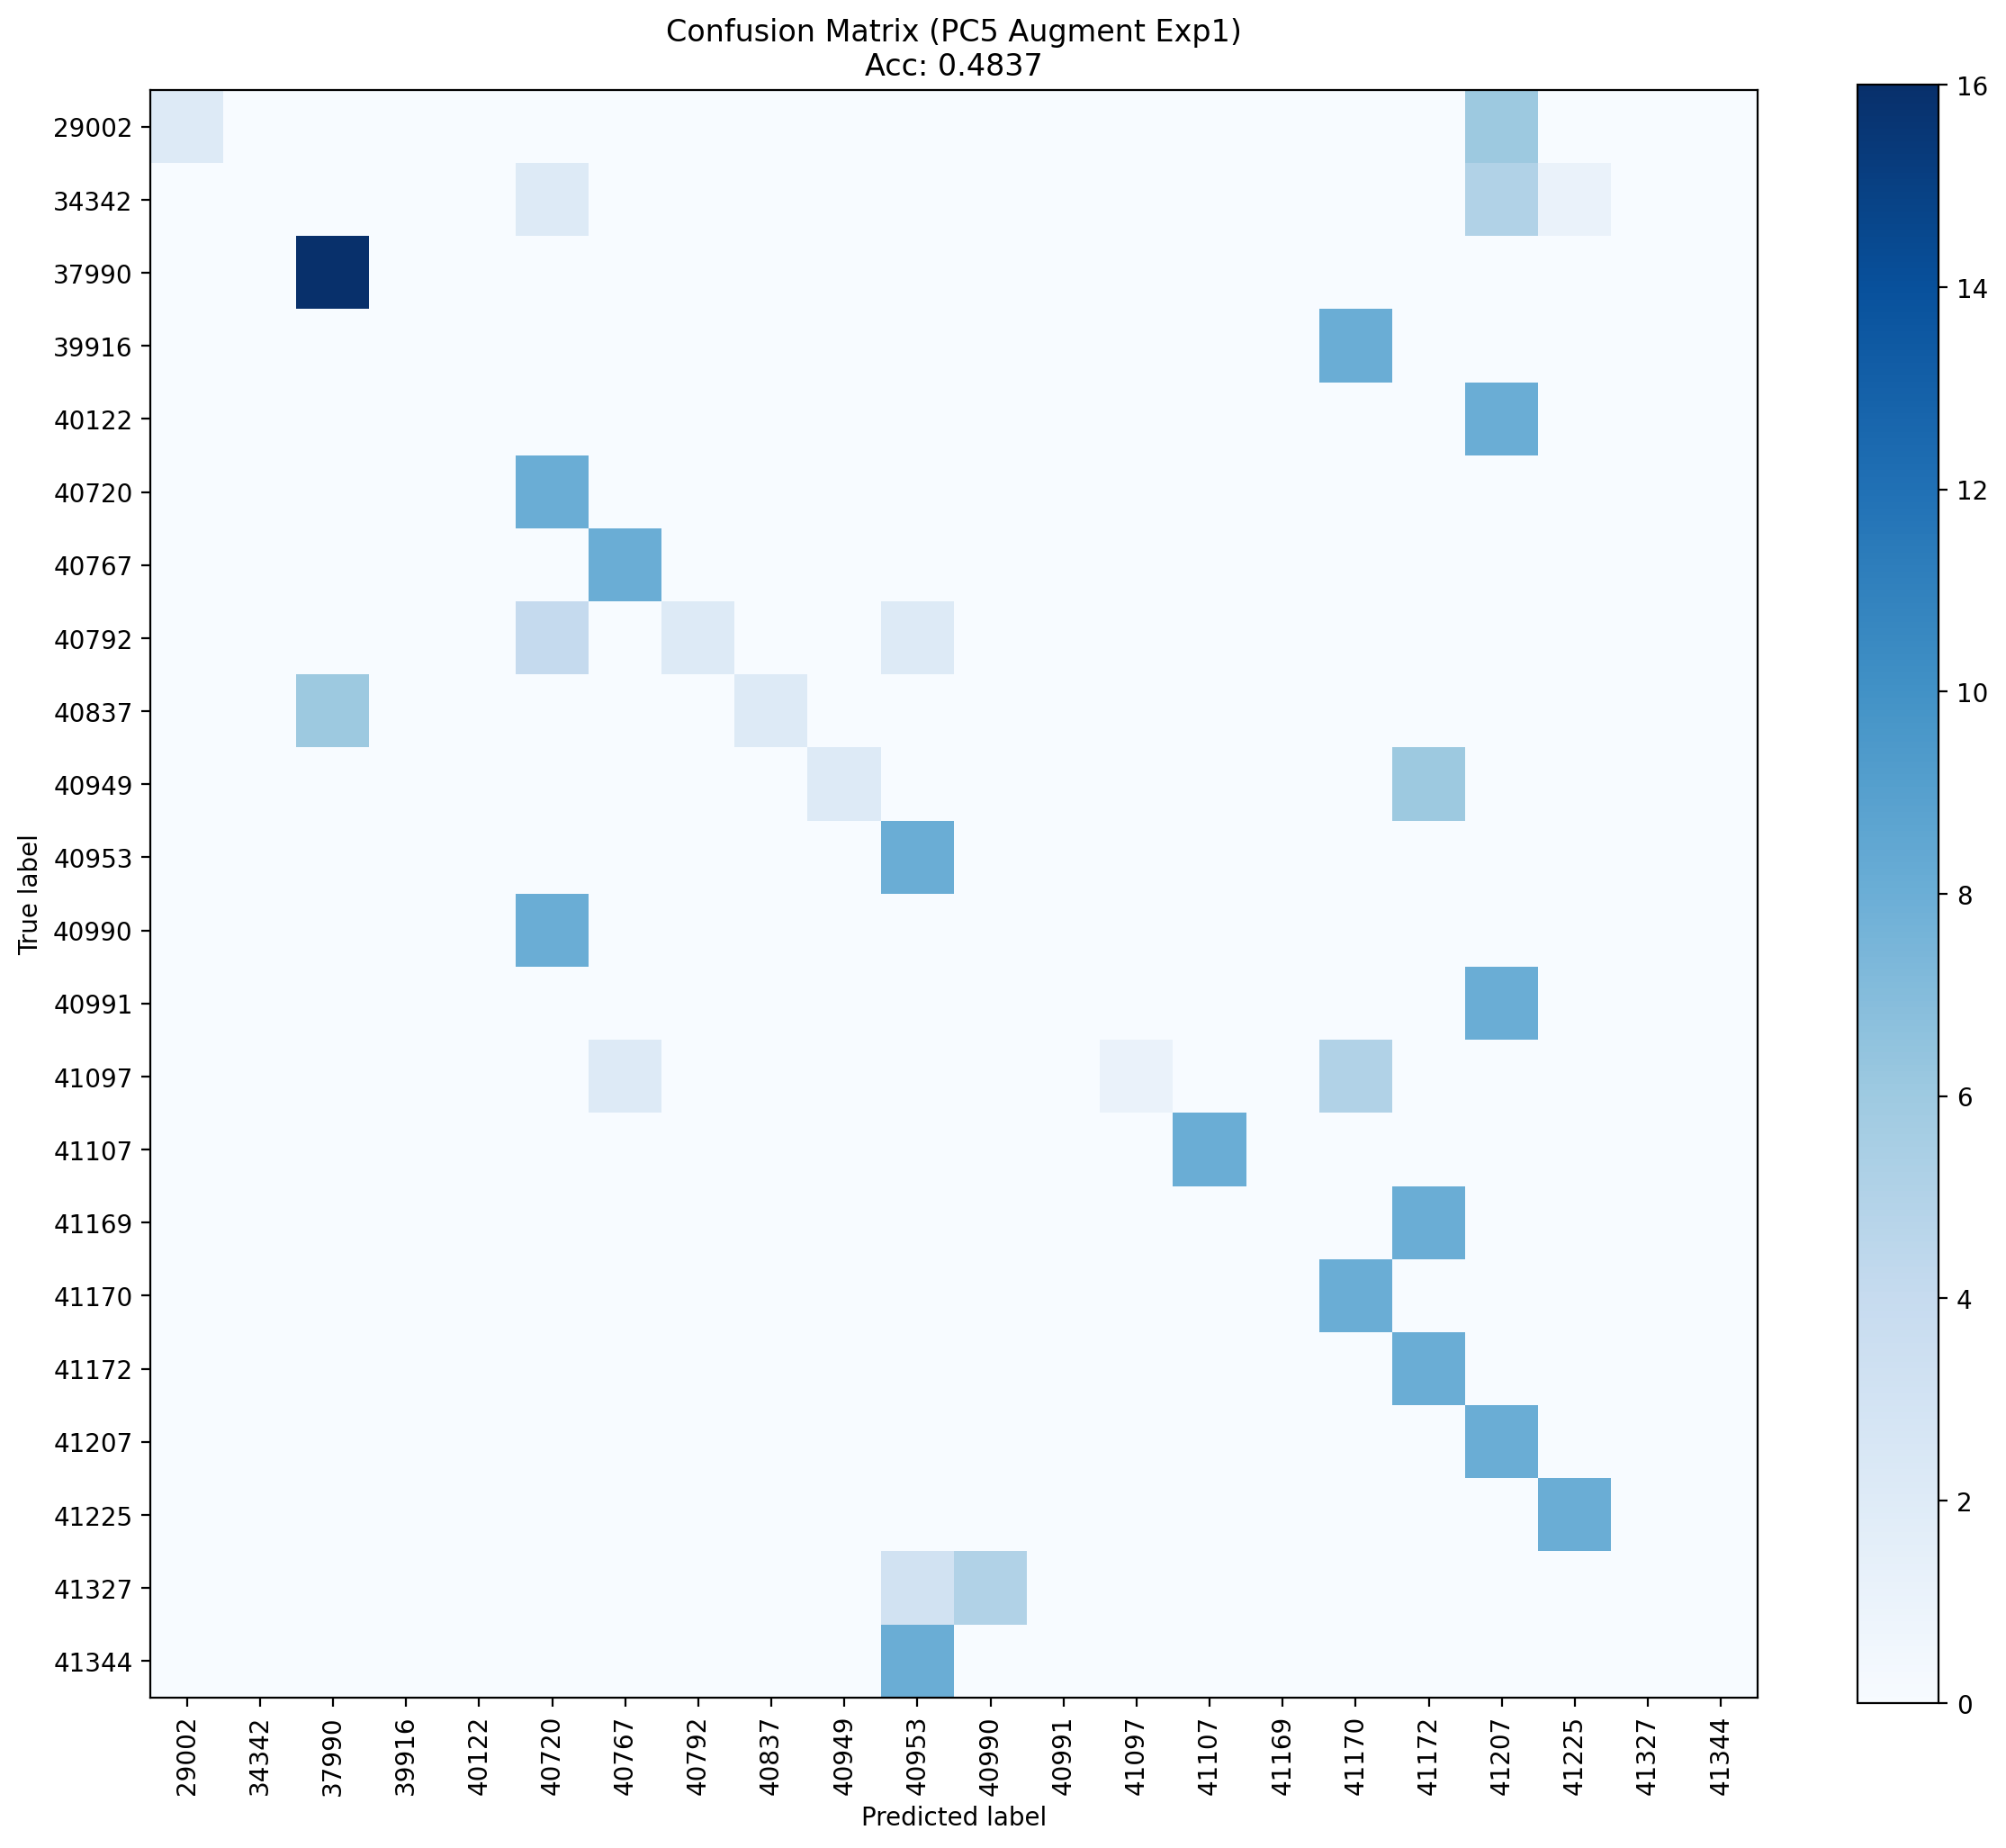

Values plotted in this chart, from the file beside it:
, 29002, 34342, 37990, 39916, 40122, 40720, 40767, 40792, 40837, 40949, 40953, 40990, 40991, 41097, 41107, 41169, 41170, 41172, 41207, 41225, 41327, 41344
29002, 2, 0, 0, 0, 0, 0, 0, 0, 0, 0, 0, 0, 0, 0, 0, 0, 0, 0, 6, 0, 0, 0
34342, 0, 0, 0, 0, 0, 2, 0, 0, 0, 0, 0, 0, 0, 0, 0, 0, 0, 0, 5, 1, 0, 0
37990, 0, 0, 16, 0, 0, 0, 0, 0, 0, 0, 0, 0, 0, 0, 0, 0, 0, 0, 0, 0, 0, 0
39916, 0, 0, 0, 0, 0, 0, 0, 0, 0, 0, 0, 0, 0, 0, 0, 0, 8, 0, 0, 0, 0, 0
40122, 0, 0, 0, 0, 0, 0, 0, 0, 0, 0, 0, 0, 0, 0, 0, 0, 0, 0, 8, 0, 0, 0
40720, 0, 0, 0, 0, 0, 8, 0, 0, 0, 0, 0, 0, 0, 0, 0, 0, 0, 0, 0, 0, 0, 0
40767, 0, 0, 0, 0, 0, 0, 8, 0, 0, 0, 0, 0, 0, 0, 0, 0, 0, 0, 0, 0, 0, 0
40792, 0, 0, 0, 0, 0, 4, 0, 2, 0, 0, 2, 0, 0, 0, 0, 0, 0, 0, 0, 0, 0, 0
40837, 0, 0, 6, 0, 0, 0, 0, 0, 2, 0, 0, 0, 0, 0, 0, 0, 0, 0, 0, 0, 0, 0
40949, 0, 0, 0, 0, 0, 0, 0, 0, 0, 2, 0, 0, 0, 0, 0, 0, 0, 6, 0, 0, 0, 0
40953, 0, 0, 0, 0, 0, 0, 0, 0, 0, 0, 8, 0, 0, 0, 0, 0, 0, 0, 0, 0, 0, 0
40990, 0, 0, 0, 0, 0, 8, 0, 0, 0, 0, 0, 0, 0, 0, 0, 0, 0, 0, 0, 0, 0, 0
40991, 0, 0, 0, 0, 0, 0, 0, 0, 0, 0, 0, 0, 0, 0, 0, 0, 0, 0, 8, 0, 0, 0
41097, 0, 0, 0, 0, 0, 0, 2, 0, 0, 0, 0, 0, 0, 1, 0, 0, 5, 0, 0, 0, 0, 0
41107, 0, 0, 0, 0, 0, 0, 0, 0, 0, 0, 0, 0, 0, 0, 8, 0, 0, 0, 0, 0, 0, 0
41169, 0, 0, 0, 0, 0, 0, 0, 0, 0, 0, 0, 0, 0, 0, 0, 0, 0, 8, 0, 0, 0, 0
41170, 0, 0, 0, 0, 0, 0, 0, 0, 0, 0, 0, 0, 0, 0, 0, 0, 8, 0, 0, 0, 0, 0
41172, 0, 0, 0, 0, 0, 0, 0, 0, 0, 0, 0, 0, 0, 0, 0, 0, 0, 8, 0, 0, 0, 0
41207, 0, 0, 0, 0, 0, 0, 0, 0, 0, 0, 0, 0, 0, 0, 0, 0, 0, 0, 8, 0, 0, 0
41225, 0, 0, 0, 0, 0, 0, 0, 0, 0, 0, 0, 0, 0, 0, 0, 0, 0, 0, 0, 8, 0, 0
41327, 0, 0, 0, 0, 0, 0, 0, 0, 0, 0, 3, 5, 0, 0, 0, 0, 0, 0, 0, 0, 0, 0
41344, 0, 0, 0, 0, 0, 0, 0, 0, 0, 0, 8, 0, 0, 0, 0, 0, 0, 0, 0, 0, 0, 0
